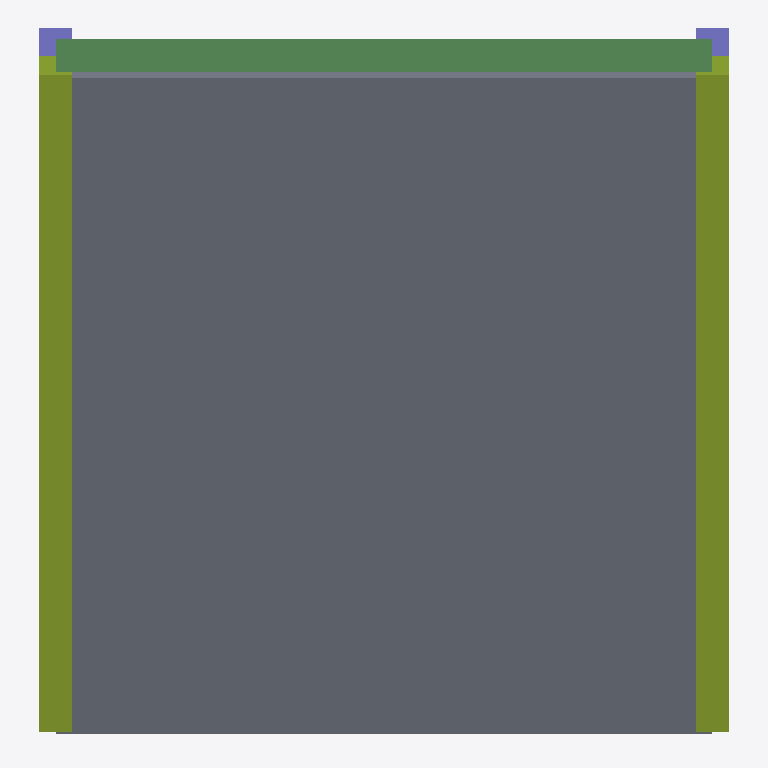
Plan cut of the same IFC building model at storey 'TOP LEVEL' (level 6.00 m, cut at 7.40 m), seen from above with north up, elements coloured by IFC class: 2 members (olive), 2 columns (violet), 1 slab (grey), 1 beam (green). Cut surfaces are drawn darker.
Extent 6.3 m × 6.5 m × 6.4 m (x, y, z). Storeys (3): BASE LEVEL at 0.00 m; LEVEL 2 at 3.00 m; TOP LEVEL at 6.00 m. Elements (14): 6 IfcColumnStandardCase, 5 IfcBeamStandardCase, 2 IfcMemberStandardCase, 1 IfcSlabStandardCase.

HEADER;
FILE_DESCRIPTION(('ViewDefinition [CoordinationView]'),'2;1');
FILE_NAME('NewSlantedArch.ifc','2018-06-10T22:43:37',(''),(''),'20.0.0','SAP2000','');
FILE_SCHEMA(('IFC4'));
ENDSEC;
DATA;
#4=IFCPROJECT('2U_djxDqzF48LaeM9kdVSw',#3,'NewSlanted.sdb',$,$,$,$,(#9),#10);
#5=IFCSITE('3hn64MlKz2GOnFk16SOU_x',#3,'Default Site',$,$,$,$,$,.ELEMENT.,$,$,$,$,$);
#6=IFCBUILDING('1X6zRCBBr4bvQCRafsRfG3',#3,'Default Building',$,$,$,$,$,.ELEMENT.,$,$,$);
#276=IFCBUILDINGSTOREY('1yuBSc3sH8NfWmOogo929N',#3,'BASE LEVEL',$,$,$,$,$,.ELEMENT.,0.0);
#277=IFCBUILDINGSTOREY('3p1pfg1e5ESBbbswiih34Y',#3,'LEVEL 2',$,$,$,$,$,.ELEMENT.,3000.0);
#278=IFCBUILDINGSTOREY('3RQdoP83L2nx0BXB21WQ3m',#3,'TOP LEVEL',$,$,$,$,$,.ELEMENT.,6000.0);
#246=IFCSLABSTANDARDCASE('2xgfM$PYz2afsyF0oxKwO$',#60,'1',$,$,#249,#250,$,.NOTDEFINED.);
#219=IFCMEMBERSTANDARDCASE('0gEPIRDHPBV8p0IOcAmcmj',#60,'17',$,$,#221,#222,$,$);
#233=IFCMEMBERSTANDARDCASE('3xwuWeswL0wPbj5dssGiIH',#60,'18',$,$,#235,#236,$,$);
#181=IFCBEAMSTANDARDCASE('34fdpvkCz20gx_Zr_MOORa',#60,'12',$,$,#183,#184,$,$);
#100=IFCCOLUMNSTANDARDCASE('3Ff$Bgo4DDGPZVtGRNvY27',#60,'4',$,$,#102,#103,$,$);
#139=IFCCOLUMNSTANDARDCASE('1qJFwbT5vBbvWyoBZvGYiC',#60,'8',$,$,#141,#142,$,$);
ENDSEC;